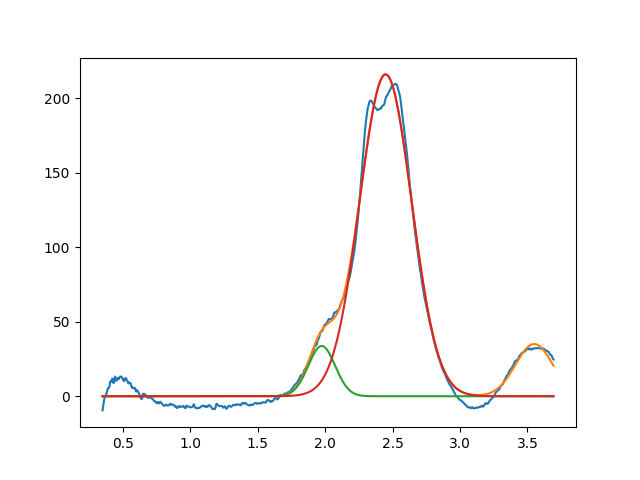

Data behind this chart, as committed beside it:
1.974477696599630461e+00, 3.372776447404633160e+01, 2.351761687972751258e-01, 9.999999999999998890e-01
2.448197143626189121e+00, 2.159764338702842110e+02, 4.538192086461300678e-01, 9.999999999999998890e-01
3.549999999999999378e+00, 3.504199834002803016e+01, 3.255096870542232845e-01, 9.999999999999998890e-01
